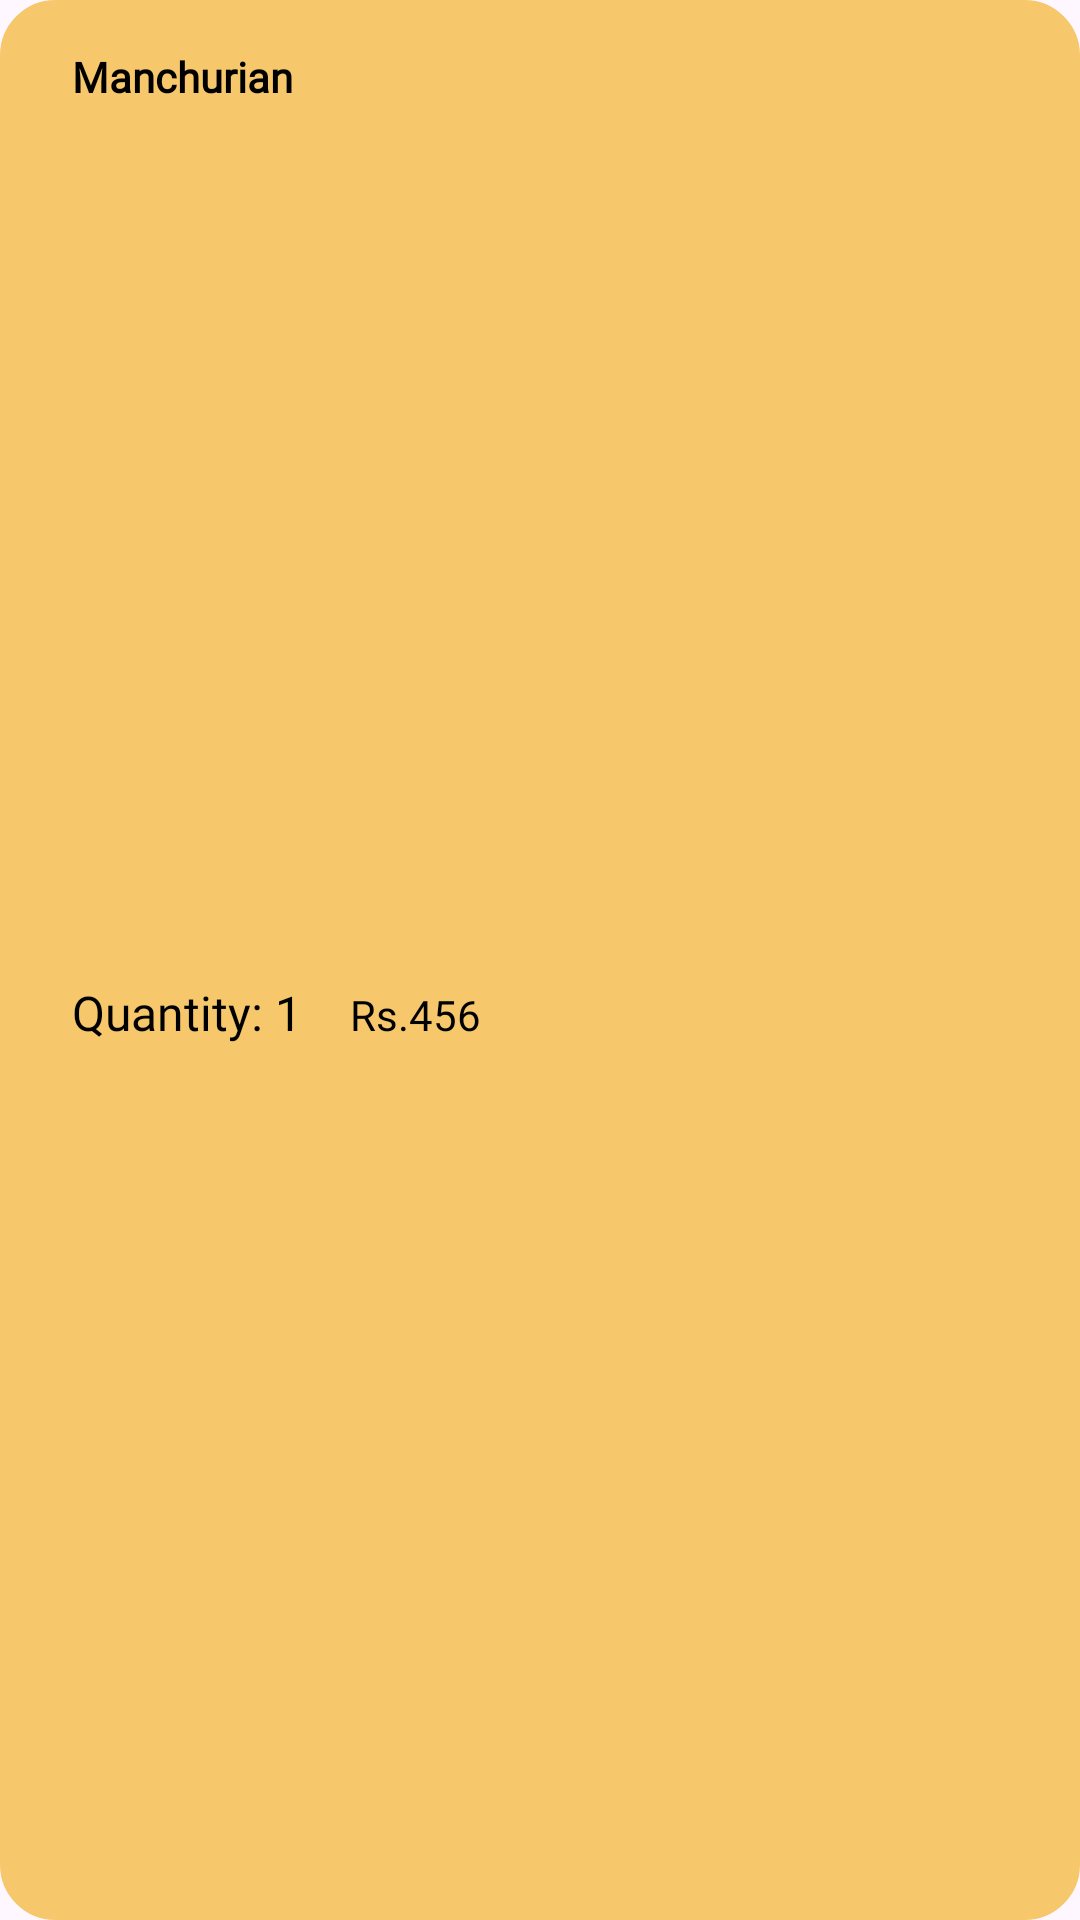

This screen was rendered from an Android layout file. Write that file and the resources it references.
<!-- AndroidManifest.xml: application theme Theme.HutsAdmin -->
<!-- res/layout/itemlist_child.xml -->
<?xml version="1.0" encoding="UTF-8"?>
<androidx.constraintlayout.widget.ConstraintLayout xmlns:android="http://schemas.android.com/apk/res/android"
    xmlns:app="http://schemas.android.com/apk/res-auto"
    xmlns:tools="http://schemas.android.com/tools"
    android:layout_width="match_parent"
    android:layout_height="wrap_content"
    android:layout_margin="4dp"

    android:background="@drawable/backcart"
    android:backgroundTint="#F6C86B"
    android:orientation="vertical"
    android:padding="8dp">


    <TextView
        android:id="@+id/tvItemName"
        android:layout_width="0dp"
        android:layout_height="wrap_content"
        android:layout_marginStart="16dp"
        android:layout_marginTop="8dp"
        android:layout_marginEnd="16dp"
        android:text="Manchurian"
        android:fontFamily="@font/inter"
        android:textColor="@color/black"
        android:textSize="14sp"
        android:textStyle="bold"
        app:layout_constraintEnd_toEndOf="parent"
        app:layout_constraintStart_toStartOf="parent"
        app:layout_constraintTop_toTopOf="parent" />

    <LinearLayout
        android:layout_width="0dp"
        android:layout_height="wrap_content"
        android:layout_marginTop="16dp"
        android:layout_marginBottom="8dp"
        android:orientation="horizontal"
        app:layout_constraintBottom_toBottomOf="parent"
        app:layout_constraintEnd_toEndOf="@+id/tvItemName"
        app:layout_constraintStart_toStartOf="@+id/tvItemName"
        app:layout_constraintTop_toBottomOf="@+id/tvItemName">

        <TextView
            android:id="@+id/tvqtychild"
            android:layout_width="wrap_content"
            android:layout_height="wrap_content"
            android:text="Quantity: 1"
            android:textColor="@color/black"

            android:fontFamily="@font/inter"
            android:textSize="16sp" />

        <TextView
            android:id="@+id/tv1"
            android:layout_width="wrap_content"
            android:layout_height="wrap_content"
            android:layout_marginStart="16dp"
            android:fontFamily="@font/inter"
            android:textColor="@color/black"
            android:text="Rs.456"
            android:textSize="14sp" />


    </LinearLayout>
</androidx.constraintlayout.widget.ConstraintLayout>
<!-- resources referenced by this layout -->
<resources>
  <color name="black">#FF000000</color>
  <!-- drawable backcart (drawable) -->
  <?xml version="1.0" encoding="utf-8"?>
  <shape xmlns:android="http://schemas.android.com/apk/res/android"
      android:shape="rectangle">
      <corners android:radius="18dp"
          />
      <solid android:color="@color/white"
          />
      <stroke android:color="@color/black"
          android:width="1dp"
          />
  </shape>
  <style name="Theme.HutsAdmin" parent="Base.Theme.HutsAdmin" />
  <color name="white">#FFFFFFFF</color>
  <style name="Base.Theme.HutsAdmin" parent="Theme.Material3.DayNight.NoActionBar">
          
          
      </style>
</resources>
